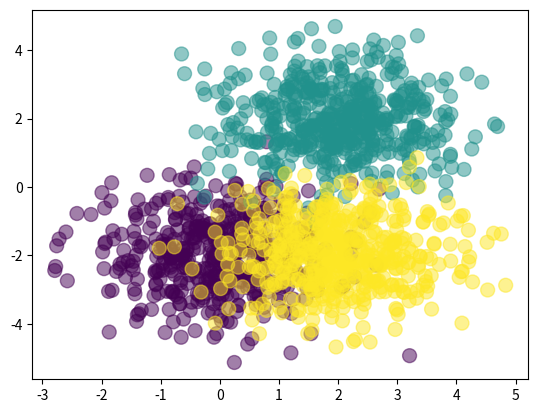

Recreate this plot in Python.
# this is an implementation of a simple neural netork from scratch only using numpy
# for now it takes as input points which for 3 clusters and it tries to guess where the new point belongs
# for now 3 clusters are centered at (0,-2), (2,2) and (2,-2)
# it gives the output as values close to 0 for (0,-2), 0.5 for (2,2) and around 1 for (2,-2)


import numpy as np
import matplotlib.pyplot as plt

samplesPerClass = 500

X1 = np.random.randn(samplesPerClass, 2) + np.array([0, -2])
X2 = np.random.randn(samplesPerClass, 2) + np.array([2,2])
X3 = np.random.randn(samplesPerClass, 2) + np.array([2,-2])
X = np.vstack([X1, X2, X3])
#print("shape of X")
#print(X)
#print(X.shape)
Y = np.array([0]*samplesPerClass + [0.5]*samplesPerClass + [1]*samplesPerClass)
Y = Y.T
Y = np.reshape(Y, (samplesPerClass*3,1))
plt.scatter(X[:,0], X[:,1], c=Y, s=100, alpha=0.5)
plt.show()
#print("shape of Y")
#print (Y.shape)
'''X = np.array([[0,0,1],
            [0,1,1],
            [1,0,1],
            [1,1,1]])
                
Y = np.array([[0],
            [1],
            [1],
            [0]])
inputLayer = 3'''
inputLayer=2
hiddenLayer = 4
outputLayer = 1

W1 = np.random.randn(inputLayer, hiddenLayer)
#print("shape of W1")
#print (W1.shape)
b1 = np.random.randn(hiddenLayer,1)
#print("shape of b")
#print (b1.shape)
W2 = np.random.randn(hiddenLayer, outputLayer)
#print("shape of W2")
#print (W2.shape)
b2 = np.random.randn(outputLayer,1)
#print("shape of b2")
#print (b2.shape)

def activate(x, deriv=False):
	if deriv==True:
		return (x*(1-x))
	return 1/(1+np.exp(-x))

def forwardPropagation(X, W1, b1, W2, b2):

	layer1 = activate(X.dot(W1) + b1.T)
	layer2 = activate(layer1.dot(W2) + b2.T)
	#layer1 = activate(X.dot(W1))
	#layer2 = activate(layer1.dot(W2))
	return layer1, layer2

def backwardPropagation(Y, layer2, layer1, layer0, W2, b2, W1, b1, i):
	#print("shape of layer2")
	#print (layer2.shape)
	#print(layer2)
	#print("shape of layer1")
	#print (layer1.shape)
	#print(layer1)
	#print(Y)
	#print(layer2)

	l2Error = Y - layer2
	if i % 1000 == 0:
		print ("Error:" + str(np.mean(np.abs(l2Error))))
	#print("shape of l2Error")
	#print (l2Error.shape)
	#print(l2Error)
	layer2Gradient = l2Error * activate(layer2, deriv=True)
	#print("shape of layer2Gradient")
	#print (layer2Gradient.shape)
	#print (layer2Gradient)
	layer1Error = layer2Gradient.dot(W2.T)
	#print("shape of layer1Error")
	#print (layer1Error.shape)
	#print (layer1Error)
	layer1Gradient = layer1Error * activate(layer1, deriv=True)
	#print("shape of layer1Gradient")
	#print (layer1Gradient.shape)
	#print (layer1Gradient)
	W2 += 0.001 * layer1.T.dot(layer2Gradient)
	#print(b2.shape)
	b2 += 0.001 * layer2Gradient.mean()
	#print(b2.shape)
	W1 += 0.001 * layer0.T.dot(layer1Gradient)
	b1 += 0.001 * layer1Gradient.mean()
	return W1, b1, W2, b2

for i in range(10000):
	layer1, layer2 = forwardPropagation(X, W1, b1, W2, b2)
	W1, b1, W2, b2 = backwardPropagation(Y, layer2, layer1, X, W2, b2, W1, b1, i)

test = np.array([0,-2])
_, ans = forwardPropagation(test, W1, b1, W2, b2)
print(ans)
test = np.array([2,2])
_, ans = forwardPropagation(test, W1, b1, W2, b2)
print(ans)
test = np.array([2,-2])
_, ans = forwardPropagation(test, W1, b1, W2, b2)
print(ans)